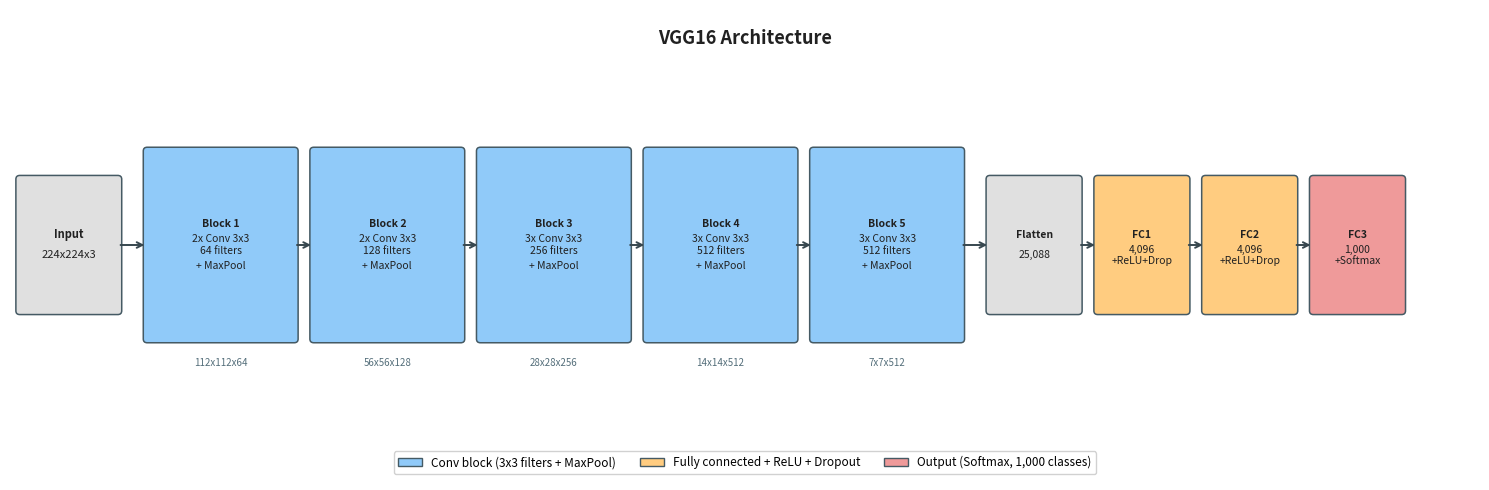

Python code for this plot: (Note: this script raises an exception after producing the figure.)
import matplotlib.pyplot as plt
import matplotlib.patches as mpatches
import os

fig, ax = plt.subplots(figsize=(15, 5))
ax.set_xlim(0, 15)
ax.set_ylim(0, 5)
ax.axis('off')

C_CONV = '#90CAF9'
C_POOL = '#A5D6A7'
C_FC   = '#FFCC80'
C_OUT  = '#EF9A9A'
C_TEXT = '#212121'

def box(ax, x, y, w, h, color, lines, fontsize=8):
    rect = mpatches.FancyBboxPatch((x, y), w, h,
        boxstyle='round,pad=0.04', facecolor=color, edgecolor='#455A64', linewidth=1.1)
    ax.add_patch(rect)
    n = len(lines)
    for i, line in enumerate(lines):
        offset = (n-1-i)*0.22 - (n-1)*0.11
        ax.text(x+w/2, y+h/2+offset, line, ha='center', va='center', fontsize=fontsize,
                fontweight='bold' if i == 0 else 'normal', color=C_TEXT)

def arrow(ax, x1, x2, y=2.5):
    ax.annotate('', xy=(x2, y), xytext=(x1, y),
        arrowprops=dict(arrowstyle='->', color='#37474F', lw=1.4))

box(ax, 0.1, 1.8, 1.0, 1.4, '#E0E0E0', ['Input', '224x224x3'], fontsize=8)
arrow(ax, 1.1, 1.4)

blocks = [
    ('Block 1', '2x Conv 3x3\n64 filters', C_CONV, '112x112x64'),
    ('Block 2', '2x Conv 3x3\n128 filters', C_CONV, '56x56x128'),
    ('Block 3', '3x Conv 3x3\n256 filters', C_CONV, '28x28x256'),
    ('Block 4', '3x Conv 3x3\n512 filters', C_CONV, '14x14x512'),
    ('Block 5', '3x Conv 3x3\n512 filters', C_CONV, '7x7x512'),
]

x = 1.4
for i, (title, sub, color, out_size) in enumerate(blocks):
    box(ax, x, 1.5, 1.5, 2.0, color, [title, sub, '+ MaxPool'], fontsize=7.5)
    ax.text(x+0.75, 1.3, out_size, ha='center', va='top', fontsize=7, color='#546E7A')
    x += 1.5
    if i < len(blocks)-1:
        arrow(ax, x, x+0.2)
        x += 0.2

arrow(ax, x, x+0.3)
x += 0.3
box(ax, x, 1.8, 0.9, 1.4, '#E0E0E0', ['Flatten', '25,088'], fontsize=7.5)
x += 0.9
arrow(ax, x, x+0.2)
x += 0.2

fc_layers = [
    ('FC1', '4,096\n+ReLU+Drop', C_FC),
    ('FC2', '4,096\n+ReLU+Drop', C_FC),
    ('FC3', '1,000\n+Softmax',   C_OUT),
]
for i, (title, sub, color) in enumerate(fc_layers):
    box(ax, x, 1.8, 0.9, 1.4, color, [title, sub], fontsize=7.5)
    x += 0.9
    if i < len(fc_layers)-1:
        arrow(ax, x, x+0.2)
        x += 0.2

ax.text(7.5, 4.7, 'VGG16 Architecture', ha='center', va='center',
        fontsize=13, fontweight='bold', color=C_TEXT)

legend_items = [
    mpatches.Patch(facecolor=C_CONV, edgecolor='#455A64', label='Conv block (3x3 filters + MaxPool)'),
    mpatches.Patch(facecolor=C_FC,   edgecolor='#455A64', label='Fully connected + ReLU + Dropout'),
    mpatches.Patch(facecolor=C_OUT,  edgecolor='#455A64', label='Output (Softmax, 1,000 classes)'),
]
ax.legend(handles=legend_items, loc='lower center', ncol=3,
          fontsize=8.5, framealpha=0.9, bbox_to_anchor=(0.5, 0.0))

plt.tight_layout()
out = os.path.join(os.path.dirname(__file__), '..', 'images', 'vgg16_architecture.png')
plt.savefig(out, dpi=150, bbox_inches='tight')
print('Saved vgg16_architecture.png')
